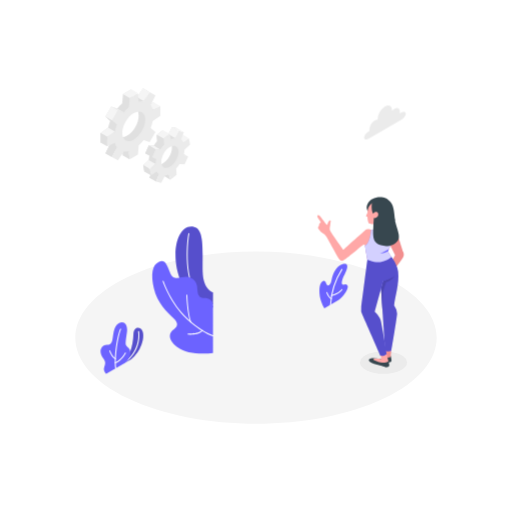
t = 0.00 s
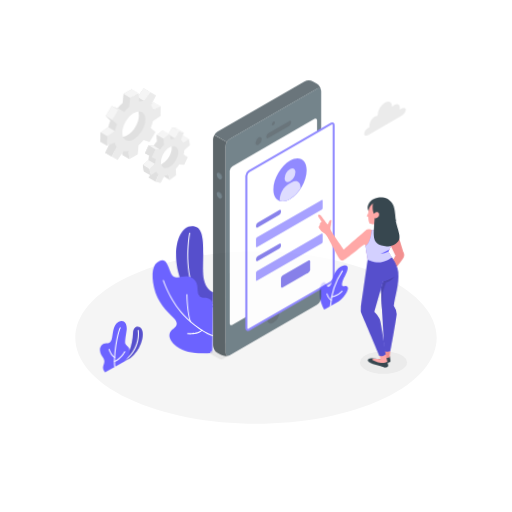
t = 0.56 s
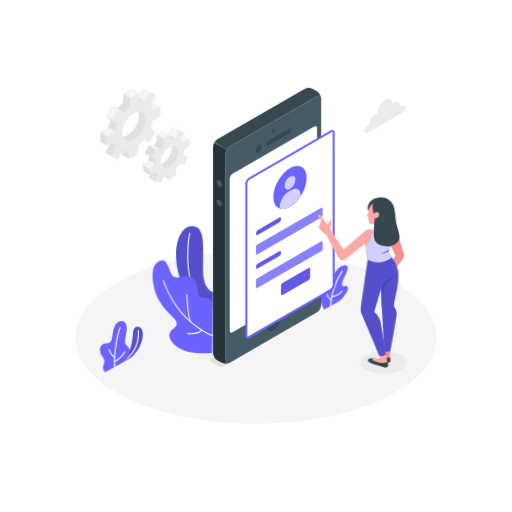
t = 0.94 s
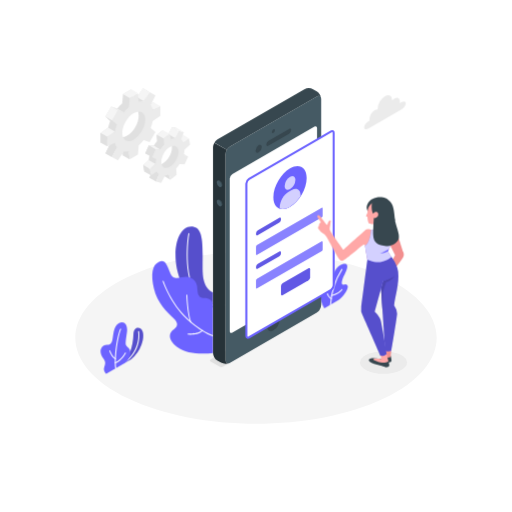
t = 1.50 s
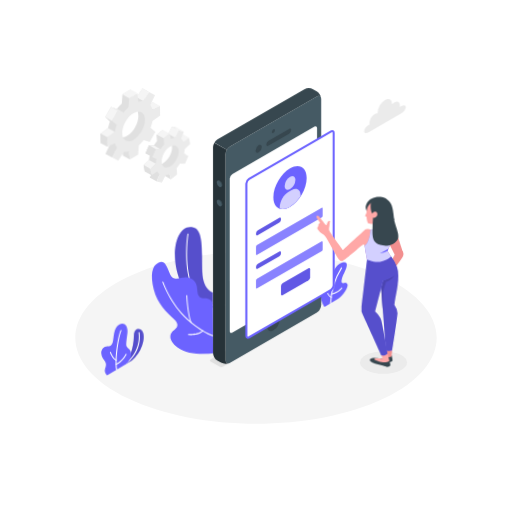
t = 2.06 s
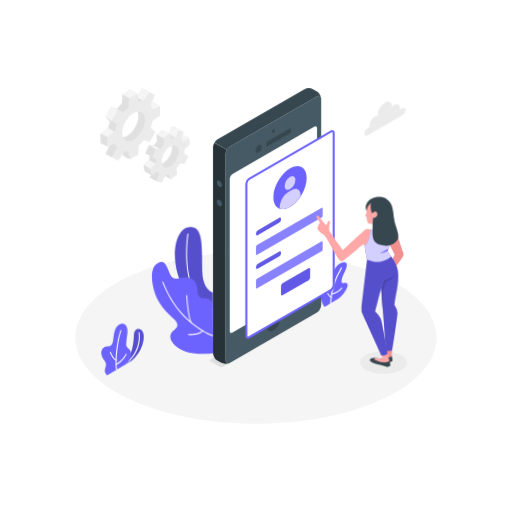
t = 2.44 s

The animated SVG that drew these frames (rendered in a browser with its animation timeline set to each time). Animation: 3 CSS @keyframes rules; one cycle of 3.00 s, repeats indefinitely.

<svg class="animated" id="freepik_stories-mobile-login" xmlns="http://www.w3.org/2000/svg" viewBox="0 0 500 500" version="1.1" xmlns:xlink="http://www.w3.org/1999/xlink" xmlns:svgjs="http://svgjs.com/svgjs"><style>svg#freepik_stories-mobile-login:not(.animated) .animable {opacity: 0;}svg#freepik_stories-mobile-login.animated #freepik--Plants--inject-63 {animation: 3s Infinite  linear wind;animation-delay: 0s;}svg#freepik_stories-mobile-login.animated #freepik--Gear--inject-63 {animation: 3s Infinite  linear wind;animation-delay: 0s;}svg#freepik_stories-mobile-login.animated #freepik--Device--inject-63 {animation: 1s 1 forwards ease-out slideDown;animation-delay: 0s;}svg#freepik_stories-mobile-login.animated #freepik--Character--inject-63 {animation: 3s Infinite  linear wind;animation-delay: 0s;}svg#freepik_stories-mobile-login.animated #freepik--Cloud--inject-63 {animation: 3s Infinite  linear floating;animation-delay: 0s;}            @keyframes wind {                0% {                    transform: rotate( 0deg );                }                25% {                    transform: rotate( 1deg );                }                75% {                    transform: rotate( -1deg );                }            }                    @keyframes slideDown {                0% {                    opacity: 0;                    transform: translateY(-30px);                }                100% {                    opacity: 1;                    transform: translateY(0);                }            }                    @keyframes floating {                0% {                    opacity: 1;                    transform: translateY(0px);                }                50% {                    transform: translateY(-10px);                }                100% {                    opacity: 1;                    transform: translateY(0px);                }            }        </style><g id="freepik--Floor--inject-63" class="animable" style="transform-origin: 250px 329.777px;"><path d="M125.23,389.24c68.91,32.84,180.63,32.85,249.54,0s68.9-86.09,0-118.93-180.63-32.84-249.54,0S56.33,356.4,125.23,389.24Z" style="fill: rgb(245, 245, 245); transform-origin: 250px 329.777px;" id="elt2bax7u9z9" class="animable"></path></g><g id="freepik--Shadow--inject-63" class="animable" style="transform-origin: 374.53px 354.02px;"><ellipse cx="374.53" cy="354.02" rx="22.98" ry="10.95" style="fill: rgb(235, 235, 235); transform-origin: 374.53px 354.02px;" id="elnsli7dobj49" class="animable"></ellipse></g><g id="freepik--Plants--inject-63" class="animable" style="transform-origin: 218.959px 293.123px;"><path d="M120,355.59l8.13-4.69a32.54,32.54,0,0,0,10-14.07c2.51-6.92,2.16-12.18.36-14.82-2.21-3.25-7.94-2.68-8.17,4.16C129.84,339.65,125.91,349,120,355.59Z" style="fill: rgb(108, 99, 255); transform-origin: 129.963px 337.842px;" id="elv88a9i8eahs" class="animable"></path><g id="el2g74lngsu9g"><path d="M120,355.59l8.13-4.69a32.54,32.54,0,0,0,10-14.07c2.51-6.92,2.16-12.18.36-14.82-2.21-3.25-7.94-2.68-8.17,4.16C129.84,339.65,125.91,349,120,355.59Z" style="opacity: 0.2; transform-origin: 129.963px 337.842px;" class="animable"></path></g><path d="M120,356.09a.5.5,0,0,1-.28-.91c18.8-13,15.16-31.13,15.12-31.31a.5.5,0,1,1,1-.21c0,.19,3.84,18.94-15.52,32.34A.52.52,0,0,1,120,356.09Z" style="fill: rgb(255, 255, 255); transform-origin: 127.828px 339.672px;" id="elvrlzvv44k7g" class="animable"></path><path d="M103.71,365s-2.83-2.3-2.15-5.42,2.51-5.36-.62-9.38-4-9.38-.26-12.28c2.85-2.25,7.3.93,8.9-5,1.18-4.34.78-13.95,6.31-17.15s9,1.62,8.13,8.14c-.76,5.83-1.84,11.44-1,13,1.62,3,4.39,2.59,4.26,8.07-.11,5.1-4.94,9.32-4.94,9.32Z" style="fill: rgb(108, 99, 255); transform-origin: 112.75px 339.878px;" id="el3biyp29uypj" class="animable"></path><path d="M113,360.11a.51.51,0,0,1-.5-.44c-1.43-11.85,2-32.31,4.8-38.39A.5.5,0,0,1,118,321a.49.49,0,0,1,.24.66c-2.77,6-6.08,26.52-4.71,37.85a.5.5,0,0,1-.44.55Z" style="fill: rgb(255, 255, 255); transform-origin: 115.227px 340.527px;" id="el3l0ckard4s5" class="animable"></path><path d="M112.73,350.88a.42.42,0,0,1-.22-.05c-3.47-1.69-5.67-7.72-5.76-8a.5.5,0,1,1,.94-.34c0,.06,2.15,5.9,5.26,7.41a.5.5,0,0,1-.22.95Z" style="fill: rgb(255, 255, 255); transform-origin: 109.974px 346.514px;" id="elv0n16sc767g" class="animable"></path><path d="M112.67,354.88a.49.49,0,0,1-.46-.32.5.5,0,0,1,.27-.65c5.84-2.34,9.48-9.29,9.52-9.37a.5.5,0,0,1,.89.46c-.16.3-3.85,7.36-10,9.84A.43.43,0,0,1,112.67,354.88Z" style="fill: rgb(255, 255, 255); transform-origin: 117.559px 349.575px;" id="elhw0ebcj9209" class="animable"></path><path d="M316.8,301.08S312.43,294,312,286.31s1.26-10.89,3.58-11.81,2.5,1.91,3.69,3.58,3.62.72,4.52-4.49,4.18-14,11-15.71c7.5-1.86,3.48,6.94,1.59,10.37s-3.35,8.11-2.11,9.38,3.17-1.08,5,1.1c2.23,2.63-4.7,12.1-8.68,14.39Z" style="fill: rgb(108, 99, 255); transform-origin: 325.818px 279.352px;" id="elobnhz83yc4i" class="animable"></path><path d="M322.79,298.11h0a.5.5,0,0,1-.48-.52,72,72,0,0,1,11.2-34.8.49.49,0,0,1,.7-.11.5.5,0,0,1,.11.69,71.08,71.08,0,0,0-11,34.27A.5.5,0,0,1,322.79,298.11Z" style="fill: rgb(255, 255, 255); transform-origin: 328.361px 280.345px;" id="el8n1i1m9xlk9" class="animable"></path><path d="M323.36,292.2a.53.53,0,0,1-.24-.06c-2.8-1.55-4.35-6.15-4.41-6.34a.5.5,0,0,1,.31-.64.5.5,0,0,1,.63.32s1.5,4.43,4,5.78a.51.51,0,0,1,.19.68A.49.49,0,0,1,323.36,292.2Z" style="fill: rgb(255, 255, 255); transform-origin: 321.291px 288.669px;" id="elc7xj7s3f5mj" class="animable"></path><path d="M323.85,289.17a.5.5,0,0,1-.48-.38.49.49,0,0,1,.36-.6c7.22-1.83,9.72-5.61,9.74-5.65a.5.5,0,0,1,.85.54c-.11.17-2.71,4.14-10.34,6.08Z" style="fill: rgb(255, 255, 255); transform-origin: 328.876px 285.739px;" id="elefijlluf5n5" class="animable"></path><path d="M208,285.54s-9.59-2.34-10.09-20.3c-.53-19.38,2.35-42-9-43.83s-17.65,12-17.51,28.15c.13,14.14,5.83,44.84,36.56,50.86Z" style="fill: rgb(108, 99, 255); transform-origin: 189.699px 260.833px;" id="elwhgp7g65kva" class="animable"></path><g id="elwle8gr3w5qq"><path d="M208,285.54s-9.59-2.34-10.09-20.3c-.53-19.38,2.35-42-9-43.83s-17.65,12-17.51,28.15c.13,14.14,5.83,44.84,36.56,50.86Z" style="opacity: 0.2; transform-origin: 189.699px 260.833px;" class="animable"></path></g><path d="M208,298.58h-.09c-6.91-1.26-12.54-5.07-16.73-11.31-12.42-18.53-8.51-53.13-7.22-59.17a.51.51,0,0,1,.59-.39.52.52,0,0,1,.39.6c-1.27,6-5.16,40.16,7.07,58.4a24.12,24.12,0,0,0,16.08,10.88.5.5,0,0,1,.4.59A.49.49,0,0,1,208,298.58Z" style="fill: rgb(255, 255, 255); transform-origin: 195.424px 263.141px;" id="elz35n6q7l1v" class="animable"></path><path d="M208,344.67c-9.91,1.34-26,1.32-35.29-6s-7.35-13.62-3.78-16.25,6.67-5.63.53-11.47-16-15.22-19.2-29.29-1.62-22.87,4.66-25.8c6.09-2.84,7.7,1.68,11.43,11s12.12,1.33,19.3,4.24,6.89,8.67,7.34,13.62,2.82,6.32,6.89,6.32,8.12,2.34,8.12,7Z" style="fill: rgb(108, 99, 255); transform-origin: 178.325px 300.184px;" id="elwt2e6w3qjbh" class="animable"></path><path d="M208,328.33a.3.3,0,0,1-.13,0c-.43-.12-10.68-3.1-25.61-16.81-15.9-14.6-23.4-36.5-23.48-36.72a.51.51,0,0,1,.32-.63.5.5,0,0,1,.63.31c.07.22,7.5,21.88,23.21,36.3,14.72,13.53,25.09,16.56,25.2,16.59a.5.5,0,0,1,.34.62A.49.49,0,0,1,208,328.33Z" style="fill: rgb(255, 255, 255); transform-origin: 183.629px 301.241px;" id="el9vjg65wnrm" class="animable"></path><path d="M186.43,315a.48.48,0,0,1-.46-.32c-3.21-8.24-3.94-25.87-4-26.62a.51.51,0,0,1,.48-.52.53.53,0,0,1,.52.48c0,.18.75,18.21,3.9,26.3a.5.5,0,0,1-.29.65A.52.52,0,0,1,186.43,315Z" style="fill: rgb(255, 255, 255); transform-origin: 184.437px 301.27px;" id="eln4zi7ixk6vg" class="animable"></path><path d="M186.35,326.85a23.62,23.62,0,0,1-2.76-.14.5.5,0,1,1,.12-1c.09,0,9.4,1.06,13.67-3.29a.5.5,0,1,1,.71.7C195,326.31,189.61,326.85,186.35,326.85Z" style="fill: rgb(255, 255, 255); transform-origin: 190.703px 324.547px;" id="elirsh3qq2je" class="animable"></path></g><g id="freepik--Gear--inject-63" class="animable" style="transform-origin: 141.93px 132.29px;"><path d="M179.15,137.49l-1.08-6.23-5.56,3.66a7.71,7.71,0,0,0-2.11-2.57l2.66-7.2-5-1.11-3.66,7a13.63,13.63,0,0,0-3.81,1.24L159,127l-5.94,4.67.39,6.2a33.37,33.37,0,0,0-3.28,4.34l-4.9-.25-3.44,7.71,4.21,1.8a24.68,24.68,0,0,0-.83,4.88l-5.35,4.92,1.07,6.24,5.57-3.66a7.56,7.56,0,0,0,2.11,2.56L146,173.62l5,1.1,5.24-5.1c1.21-.19.91-2.47,2.23-3.12l1.59,5.26,5.93-4.66-.15-2.44c1.2-1.34,5.74-4.29,6.72-5.83l1.23-2,3.44-7.71-1.6-2.9-1.78-3.78ZM161,158c-4.56,3.58-6,4.37-6.77-.42s1.84-12.07,6.4-15.66,6.3-3.84,7.12.94S165.57,154.46,161,158Z" style="fill: rgb(224, 224, 224); transform-origin: 159.505px 149.38px;" id="els0qyhw714eq" class="animable"></path><polygon points="168.1 124.04 174.59 127.78 170.93 134.76 164.44 131.02 168.1 124.04" style="fill: rgb(245, 245, 245); transform-origin: 169.515px 129.4px;" id="elcrezrelbztu" class="animable"></polygon><polygon points="184.56 135 179 138.66 172.51 134.92 178.07 131.26 184.56 135" style="fill: rgb(245, 245, 245); transform-origin: 178.535px 134.96px;" id="elvcivncl718s" class="animable"></polygon><polygon points="183.67 152.83 179.46 151.04 172.97 147.3 177.18 149.09 183.67 152.83" style="fill: rgb(224, 224, 224); transform-origin: 178.32px 150.065px;" id="elianqzijrt1" class="animable"></polygon><polygon points="145.99 173.62 152.48 177.35 155.14 170.15 148.65 166.41 145.99 173.62" style="fill: rgb(224, 224, 224); transform-origin: 150.565px 171.88px;" id="elaevuspze06m" class="animable"></polygon><polygon points="166.49 175.5 160.01 171.76 158.42 166.5 164.91 170.24 166.49 175.5" style="fill: rgb(224, 224, 224); transform-origin: 162.455px 171px;" id="elefliqrplxnf" class="animable"></polygon><path d="M185.63,141.23,184.56,135,179,138.66a7.74,7.74,0,0,0-2.12-2.57l2.66-7.2-4.95-1.11-3.67,7a13.63,13.63,0,0,0-3.81,1.24l-1.58-5.26-5.94,4.67.39,6.2A33.37,33.37,0,0,0,156.7,146l-4.91-.25-3.44,7.71,4.21,1.8a25.4,25.4,0,0,0-.83,4.89L146.39,165l1.07,6.24,5.56-3.66a7.7,7.7,0,0,0,2.12,2.56l-2.66,7.2,5,1.11,3.66-7a13.31,13.31,0,0,0,3.82-1.25l1.58,5.26,5.94-4.66-.39-6.2a33.37,33.37,0,0,0,3.28-4.34l4.91.24,3.44-7.71L179.45,151a24.81,24.81,0,0,0,.84-4.89ZM167.5,161.78c-4.55,3.58-8.91,2.61-9.74-2.17s2.2-11.57,6.76-15.15,8.91-2.6,9.74,2.18S172.06,158.2,167.5,161.78Z" style="fill: rgb(235, 235, 235); transform-origin: 166.01px 153.115px;" id="elly2ybr5xlne" class="animable"></path><polygon points="165.53 130.74 159.04 127 153.1 131.67 159.59 135.41 165.53 130.74" style="fill: rgb(245, 245, 245); transform-origin: 159.315px 131.205px;" id="elkwk1x4b6twg" class="animable"></polygon><polygon points="153.1 131.67 153.49 137.87 159.98 141.61 159.59 135.41 153.1 131.67" style="fill: rgb(224, 224, 224); transform-origin: 156.54px 136.64px;" id="elnbi8v6x1t6" class="animable"></polygon><polygon points="156.7 145.95 150.21 142.21 145.31 141.97 151.79 145.71 156.7 145.95" style="fill: rgb(245, 245, 245); transform-origin: 151.005px 143.96px;" id="elx4t5qgwb9qr" class="animable"></polygon><polygon points="145.31 141.97 141.87 149.67 148.35 153.41 151.79 145.71 145.31 141.97" style="fill: rgb(224, 224, 224); transform-origin: 146.83px 147.69px;" id="elc7qesgaez1d" class="animable"></polygon><polygon points="151.73 160.09 145.25 156.35 139.9 161.27 146.38 165.01 151.73 160.09" style="fill: rgb(245, 245, 245); transform-origin: 145.815px 160.68px;" id="el4um0rc0wor2" class="animable"></polygon><polygon points="147.46 171.25 140.97 167.51 139.9 161.27 146.38 165.01 147.46 171.25" style="fill: rgb(224, 224, 224); transform-origin: 143.68px 166.26px;" id="el68oghmhxc0v" class="animable"></polygon><polygon points="174.59 127.78 168.1 124.04 173.06 125.15 179.54 128.89 174.59 127.78" style="fill: rgb(245, 245, 245); transform-origin: 173.82px 126.465px;" id="elwy46rargky" class="animable"></polygon><path d="M150.09,109.21V99.9l-7.41,3.34a13.36,13.36,0,0,0-2-4.41l4.67-9.41-5.7-3.29-5.82,8.75a13.21,13.21,0,0,0-4.82.47l-.82-8.09-8.06,4.66-.81,9a39.68,39.68,0,0,0-4.82,5.1l-5.82-2-5.7,9.88,4.66,4a40.21,40.21,0,0,0-2,6.72l-7.41,5.21v9.32l7.41-3.34a13.36,13.36,0,0,0,2,4.41L103,149.64l5.7,3.29,5.82-8.75a13.23,13.23,0,0,0,4.82-.47l.81,8.09,8.06-4.66.82-9a15.2,15.2,0,0,0,6.46-4.54l4.18,1.47,5.7-9.87-3.5-3a20.81,20.81,0,0,0,.83-7.73Zm-25.93,23.26c-6.18,3.57-10,1-10-6.11s5.11-15.9,11.3-19.47,9.93-1,9.93,6.17S130.35,128.89,124.16,132.47Z" style="fill: rgb(224, 224, 224); transform-origin: 124.16px 119.53px;" id="elznum34zwyw" class="animable"></path><polygon points="146.13 89.86 139.65 86.13 133.83 94.88 140.31 98.62 146.13 89.86" style="fill: rgb(245, 245, 245); transform-origin: 139.98px 92.375px;" id="elb7fze7d4sfe" class="animable"></polygon><polygon points="156.58 103.64 150.09 99.9 142.68 103.24 149.17 106.98 156.58 103.64" style="fill: rgb(245, 245, 245); transform-origin: 149.63px 103.44px;" id="el5b0hbt77zzs" class="animable"></polygon><polygon points="126.61 155.54 120.13 151.8 119.32 143.71 125.8 147.45 126.61 155.54" style="fill: rgb(224, 224, 224); transform-origin: 122.965px 149.625px;" id="el4hfz2ue8ydh" class="animable"></polygon><polygon points="102.97 149.64 109.46 153.38 114.13 143.97 107.64 140.23 102.97 149.64" style="fill: rgb(224, 224, 224); transform-origin: 108.55px 146.805px;" id="el0zqghdkxb51m" class="animable"></polygon><path d="M156.58,113v-9.31L149.17,107a13.17,13.17,0,0,0-2-4.41l4.67-9.41-5.7-3.3-5.82,8.76a13,13,0,0,0-4.82.47L134.68,91l-8.06,4.66-.82,9a40.38,40.38,0,0,0-4.82,5.1l-5.82-2-5.7,9.88,4.67,4a39.29,39.29,0,0,0-2,6.72l-7.41,5.21v9.32l7.41-3.34a13.16,13.16,0,0,0,2,4.41l-4.67,9.41,5.7,3.29,5.82-8.75a13.21,13.21,0,0,0,4.82-.47l.82,8.09,8.06-4.66.81-9a39.68,39.68,0,0,0,4.82-5.1l5.82,2,5.7-9.87-4.67-4a39.34,39.34,0,0,0,2-6.72Zm-25.93,23.26c-6.19,3.57-11.21.67-11.21-6.47s5-15.83,11.21-19.41,11.2-.67,11.2,6.47S136.83,132.63,130.65,136.21Z" style="fill: rgb(235, 235, 235); transform-origin: 130.65px 123.27px;" id="eldkxbrqxwsqk" class="animable"></path><polygon points="114.5 106.04 120.98 109.78 115.16 107.75 108.68 104 114.5 106.04" style="fill: rgb(240, 240, 240); transform-origin: 114.83px 106.89px;" id="el59t1wcjio8i" class="animable"></polygon><g id="elzjr1skhod2n"><rect x="103.37" y="107.07" width="11.41" height="7.49" style="fill: rgb(245, 245, 245); transform-origin: 109.075px 110.815px; transform: rotate(-60.02deg);" class="animable"></rect></g><polygon points="102.97 113.88 109.46 117.62 114.13 121.64 107.64 117.91 102.97 113.88" style="fill: rgb(224, 224, 224); transform-origin: 108.55px 117.76px;" id="eldqqe3xjzczf" class="animable"></polygon><polygon points="105.64 124.63 112.13 128.37 104.72 133.58 98.23 129.84 105.64 124.63" style="fill: rgb(245, 245, 245); transform-origin: 105.18px 129.105px;" id="elnvbv5bfsfr" class="animable"></polygon><polygon points="98.23 129.84 104.72 133.58 104.72 142.9 98.23 139.16 98.23 129.84" style="fill: rgb(224, 224, 224); transform-origin: 101.475px 136.37px;" id="elwjod3yycjz" class="animable"></polygon><polygon points="134.68 91 128.19 87.26 120.13 91.92 126.61 95.66 134.68 91" style="fill: rgb(245, 245, 245); transform-origin: 127.405px 91.46px;" id="elt3ox53m9sug" class="animable"></polygon></g><g id="freepik--Device--inject-63" class="animable animator-active" style="transform-origin: 265.916px 222.301px;"><path d="M217.88,358.05l94-54.28a1.06,1.06,0,0,0,0-2l-8.69-5a3.86,3.86,0,0,0-3.47,0L205.69,351a1.06,1.06,0,0,0,0,2l8.72,5A3.86,3.86,0,0,0,217.88,358.05Z" style="fill: rgb(224, 224, 224); transform-origin: 258.785px 327.398px;" id="elduju7ehrk5r" class="animable"></path><path d="M309.3,94.2l-84.76,48.94a9.58,9.58,0,0,0-4.33,7.5V351.71c0,2.76,1.94,3.88,4.33,2.5l84.76-48.94a9.55,9.55,0,0,0,4.33-7.5V96.7C313.63,93.94,311.7,92.82,309.3,94.2Z" style="fill: rgb(69, 90, 100); transform-origin: 266.92px 224.205px;" id="elho23wp5cwgj" class="animable"></path><path d="M224.54,143.14,309.3,94.2c2.14-1.24,3.91-.47,4.27,1.68a9.68,9.68,0,0,0-4.27-6.68l-3.52-2a9.57,9.57,0,0,0-8.66,0L212.35,136.1a8.91,8.91,0,0,0-3.06,3.23l12.19,7A8.75,8.75,0,0,1,224.54,143.14Z" style="fill: rgb(55, 71, 79); transform-origin: 261.43px 116.247px;" id="el8r441d3929d" class="animable"></path><path d="M208,344.67a9.58,9.58,0,0,0,4.33,7.5l3.53,2a9.7,9.7,0,0,0,7.92.34c-2,.78-3.59-.37-3.59-2.84V150.64a8.8,8.8,0,0,1,1.27-4.27l-12.19-7A8.91,8.91,0,0,0,208,143.6Z" style="fill: rgb(38, 50, 56); transform-origin: 215.89px 247.282px;" id="elwuhom3jfhw" class="animable"></path><path d="M226.87,169.93,307,123.68c1.44-.82,2.6-.15,2.6,1.5V274a5.73,5.73,0,0,1-2.6,4.5l-80.1,46.25c-1.44.83-2.6.16-2.6-1.5V174.43A5.74,5.74,0,0,1,226.87,169.93Z" style="fill: rgb(255, 255, 255); transform-origin: 266.95px 224.218px;" id="elv0fgbpbb7ip" class="animable"></path><path d="M266.92,126.29a3.38,3.38,0,0,0-1.52,2.64c0,1,.68,1.37,1.52.88a3.35,3.35,0,0,0,1.52-2.64C268.44,126.2,267.76,125.81,266.92,126.29Z" style="fill: rgb(55, 71, 79); transform-origin: 266.92px 128.055px;" id="eld7lpa87s2s6" class="animable"></path><path d="M266.92,308.74a13.3,13.3,0,0,0-6,10.42c0,3.83,2.69,5.39,6,3.47a13.31,13.31,0,0,0,6-10.42C272.94,308.38,270.24,306.82,266.92,308.74Z" style="fill: rgb(55, 71, 79); transform-origin: 266.92px 315.685px;" id="eltuijprz86in" class="animable"></path><path d="M252.53,141.77a6.73,6.73,0,0,0-3,5.28c0,1.94,1.36,2.73,3,1.76a6.73,6.73,0,0,0,3.05-5.28C255.58,141.59,254.22,140.8,252.53,141.77Z" style="fill: rgb(55, 71, 79); transform-origin: 252.555px 145.29px;" id="elknod9w8x7a" class="animable"></path><path d="M260,141.11c0,1.3,1,1.79,2.17,1.1l20-11.57a4.64,4.64,0,0,0,2.17-3.6c0-1.29-1-1.78-2.17-1.09l-20,11.57A4.64,4.64,0,0,0,260,141.11Z" style="fill: rgb(55, 71, 79); transform-origin: 272.17px 134.08px;" id="elxvy7dlyfbnb" class="animable"></path><path d="M214.76,176.37a5.39,5.39,0,0,1,2.44,4.22c0,1.56-1.09,2.19-2.44,1.41a5.4,5.4,0,0,1-2.43-4.22C212.33,176.23,213.42,175.6,214.76,176.37Z" style="fill: rgb(55, 71, 79); transform-origin: 214.765px 179.188px;" id="elbnuixwpph4c" class="animable"></path><path d="M214.76,195.15a5.39,5.39,0,0,1,2.44,4.22c0,1.55-1.09,2.18-2.44,1.41a5.4,5.4,0,0,1-2.43-4.22C212.33,195,213.42,194.37,214.76,195.15Z" style="fill: rgb(55, 71, 79); transform-origin: 214.765px 197.962px;" id="eluuk00ww0fzl" class="animable"></path><path d="M214,176.75a5.39,5.39,0,0,1,2.44,4.22c0,1.55-1.09,2.18-2.44,1.41a5.39,5.39,0,0,1-2.44-4.22C211.57,176.6,212.66,176,214,176.75Z" style="fill: rgb(69, 90, 100); transform-origin: 214px 179.568px;" id="el381wrg9jnk9" class="animable"></path><path d="M214,195.52a5.39,5.39,0,0,1,2.44,4.23c0,1.55-1.09,2.18-2.44,1.4a5.36,5.36,0,0,1-2.44-4.22C211.57,195.38,212.66,194.75,214,195.52Z" style="fill: rgb(69, 90, 100); transform-origin: 214px 198.338px;" id="elhhh49ej0hsa" class="animable"></path><path d="M325.82,129.89c0-1.66-1.16-2.33-2.6-1.5l-9.59,5.53-70.51,40.72a5.73,5.73,0,0,0-2.6,4.5V327.92c0,1.66,1.16,2.33,2.6,1.5l70.54-40.73,9.56-5.52a5.73,5.73,0,0,0,2.6-4.5Z" style="fill: rgb(255, 255, 255); transform-origin: 283.17px 228.905px;" id="elldvzcv28zfn" class="animable"></path><path d="M326.82,129.89a2.57,2.57,0,0,0-4.1-2.37l-9.15,5.29h0l-70.95,41a6.66,6.66,0,0,0-3.1,5.37V327.92a2.77,2.77,0,0,0,1.26,2.55,2.29,2.29,0,0,0,1.18.31,3.42,3.42,0,0,0,1.66-.49l71-41h0l9.13-5.27a6.75,6.75,0,0,0,3.1-5.37ZM313.59,287.58l0,0-.82.48h0l-70.11,40.48a1,1,0,0,1-.84.18c-.13-.08-.26-.36-.26-.82V179.14a4.81,4.81,0,0,1,2.1-3.64L313.7,135h0l10-5.79a1,1,0,0,1,.84-.18c.13.08.26.36.26.82V278.67a4.81,4.81,0,0,1-2.1,3.64l-9.13,5.27Z" style="fill: rgb(108, 99, 255); transform-origin: 283.181px 228.89px;" id="elir97bduz3e" class="animable"></path><path d="M283.17,164.46c9-5.18,16.25-1,16.25,9.39s-7.28,23-16.25,28.14-16.25,1-16.25-9.38S274.2,169.65,283.17,164.46Z" style="fill: rgb(108, 99, 255); transform-origin: 283.17px 183.216px;" id="ele9imx0pvy2" class="animable"></path><path d="M283.17,172.62c2.91-1.68,5.27-.32,5.27,3a11.65,11.65,0,0,1-5.27,9.13c-2.91,1.68-5.27.32-5.27-3A11.65,11.65,0,0,1,283.17,172.62Z" style="fill: rgb(108, 99, 255); transform-origin: 283.17px 178.685px;" id="elvlers9yrkfp" class="animable"></path><path d="M293.44,190.54c0-5.52-3.87-7.76-8.66-5l-3,1.73c-4.78,2.76-8.66,9.48-8.66,15v1.49c2.77.91,6.25.42,10-1.77a32,32,0,0,0,10.27-10.17Z" style="fill: rgb(108, 99, 255); transform-origin: 283.28px 194.276px;" id="elfxeqcy10nzd" class="animable"></path><g id="elgvrtzcnayx9"><path d="M283.17,172.62c2.91-1.68,5.27-.32,5.27,3a11.65,11.65,0,0,1-5.27,9.13c-2.91,1.68-5.27.32-5.27-3A11.65,11.65,0,0,1,283.17,172.62Z" style="fill: rgb(255, 255, 255); opacity: 0.7; transform-origin: 283.17px 178.685px;" class="animable"></path></g><g id="el7yhpm1pj3ax"><path d="M293.44,190.54c0-5.52-3.87-7.76-8.66-5l-3,1.73c-4.78,2.76-8.66,9.48-8.66,15v1.49c2.77.91,6.25.42,10-1.77a32,32,0,0,0,10.27-10.17Z" style="fill: rgb(255, 255, 255); opacity: 0.7; transform-origin: 283.28px 194.276px;" class="animable"></path></g><path d="M251.73,224.84l20.91-12.07c1-.55,1.73-.11,1.73,1v.69a3.82,3.82,0,0,1-1.73,3l-20.91,12.07c-.95.55-1.73.1-1.73-1v-.69A3.83,3.83,0,0,1,251.73,224.84Z" style="fill: rgb(108, 99, 255); transform-origin: 262.185px 221.149px;" id="el113dodqr203" class="animable"></path><g id="elnrywigkta"><path d="M251.73,224.84l20.91-12.07c1-.55,1.73-.11,1.73,1v.69a3.82,3.82,0,0,1-1.73,3l-20.91,12.07c-.95.55-1.73.1-1.73-1v-.69A3.83,3.83,0,0,1,251.73,224.84Z" style="opacity: 0.1; transform-origin: 262.185px 221.149px;" class="animable"></path></g><path d="M250.87,239.41l63.26-36.52c.47-.28.86-.06.86.5v7.38a1.94,1.94,0,0,1-.86,1.5l-63.26,36.52c-.48.28-.87.05-.87-.5v-7.38A1.92,1.92,0,0,1,250.87,239.41Z" style="fill: rgb(108, 99, 255); transform-origin: 282.495px 225.839px;" id="elgzmc6v6jyup" class="animable"></path><g id="el87b51nxma4w"><path d="M250.87,239.41l63.26-36.52c.47-.28.86-.06.86.5v7.38a1.94,1.94,0,0,1-.86,1.5l-63.26,36.52c-.48.28-.87.05-.87-.5v-7.38A1.92,1.92,0,0,1,250.87,239.41Z" style="fill: rgb(255, 255, 255); opacity: 0.2; transform-origin: 282.495px 225.839px;" class="animable"></path></g><path d="M251.73,257.67l20.91-12.07c1-.55,1.73-.1,1.73,1v.69a3.81,3.81,0,0,1-1.73,3l-20.91,12.07c-.95.56-1.73.11-1.73-1v-.69A3.85,3.85,0,0,1,251.73,257.67Z" style="fill: rgb(108, 99, 255); transform-origin: 262.185px 253.983px;" id="elkvbv7h9si2" class="animable"></path><g id="el7gqfjcsevrn"><path d="M251.73,257.67l20.91-12.07c1-.55,1.73-.1,1.73,1v.69a3.81,3.81,0,0,1-1.73,3l-20.91,12.07c-.95.56-1.73.11-1.73-1v-.69A3.85,3.85,0,0,1,251.73,257.67Z" style="opacity: 0.1; transform-origin: 262.185px 253.983px;" class="animable"></path></g><path d="M250.87,272.24l63.26-36.52c.47-.28.86-.05.86.5v7.38a1.94,1.94,0,0,1-.86,1.5l-63.26,36.52c-.48.28-.87.06-.87-.5v-7.38A1.92,1.92,0,0,1,250.87,272.24Z" style="fill: rgb(108, 99, 255); transform-origin: 282.495px 258.671px;" id="elx2841lf76p9" class="animable"></path><g id="el7ohc4ez9kx"><path d="M250.87,272.24l63.26-36.52c.47-.28.86-.05.86.5v7.38a1.94,1.94,0,0,1-.86,1.5l-63.26,36.52c-.48.28-.87.06-.87-.5v-7.38A1.92,1.92,0,0,1,250.87,272.24Z" style="fill: rgb(255, 255, 255); opacity: 0.2; transform-origin: 282.495px 258.671px;" class="animable"></path></g><path d="M276.1,276.43l25-14.41c1-.56,1.74-.11,1.74,1v7.72a3.82,3.82,0,0,1-1.74,3l-25,14.42c-1,.55-1.73.1-1.73-1v-7.73A3.86,3.86,0,0,1,276.1,276.43Z" style="fill: rgb(108, 99, 255); transform-origin: 288.605px 275.087px;" id="elxxggvgqe6fm" class="animable"></path><g id="el4qeh9f9uf7j"><path d="M276.1,276.43l25-14.41c1-.56,1.74-.11,1.74,1v7.72a3.82,3.82,0,0,1-1.74,3l-25,14.42c-1,.55-1.73.1-1.73-1v-7.73A3.86,3.86,0,0,1,276.1,276.43Z" style="opacity: 0.1; transform-origin: 288.605px 275.087px;" class="animable"></path></g></g><g id="freepik--Character--inject-63" class="animable" style="transform-origin: 352.14px 275.567px;"><path d="M335.3,243.85s-12.28-16.94-13-19c-.57-1.52,0-3.78.18-4.83s.34-3.39.52-4c.3-1.14-1.17-.91-2,.13s-1.11,3.12-1.54,3.46-3.7-4.43-5.41-6.63-2.78-3.54-3.83-2.72c-.75.59-.19,1.87,1.05,3.75a33.77,33.77,0,0,1,2,3.15c.19.41-.83.44-1.38,1.29-.43.66,0,1.73-.6,2.24a1.89,1.89,0,0,0-.48,2.47,16.34,16.34,0,0,0,4.23,4.48c1.84,1.27,2.58,1.72,3.67,3.45s10.87,19.4,11.53,20.46,1.93,3.22,3.86,3.28,17.73-13.54,18.54-14.22c2.6-2.17,3.43-2.48,3.87-.53a19.25,19.25,0,0,1,.34,2.1c.31,2.48,2,11.34,2,11.34s8,3.87,14.57,2,8.79-4.66,8.79-4.66l-3.29-5.36c.89-2.21,5-11.17,6.33-17.44l-20.6-3.33c-.42-.09-1.1-.26-2-.49-1.13-.3-4-1.29-6.17.61-7.08,6.17-21.16,19-21.16,19" style="fill: rgb(255, 168, 167); transform-origin: 347.566px 233.024px;" id="elctizqjcoxw" class="animable"></path><path d="M376.14,347.79l-3.69,5.13a12.26,12.26,0,0,0,5.36,1.15c3.31.12,4.22-1,4.34-1.22.56-1.2-.31-3.36-.55-5.22Z" style="fill: rgb(55, 71, 79); transform-origin: 377.392px 350.854px;" id="el5iu8q1k1m14" class="animable"></path><path d="M372.66,350.46s-4.48-.29-7.57-.67-5.54,1.12-4.82,2.39,2.43,2.33,5.09,3.22c2.27.77,5,1.32,7.36,2s4,1.57,5.37,1.09c1.53-.53,2.19-1.14,2.06-2.26a48.54,48.54,0,0,0-1.24-4.72Z" style="fill: rgb(55, 71, 79); transform-origin: 370.155px 354.178px;" id="elx5oh5jy6isc" class="animable"></path><path d="M382.15,342.64s-.56,4.66-.6,5.66-4.55,1.32-5.41-.51l-.14-5.7Z" style="fill: rgb(242, 143, 143); transform-origin: 379.075px 345.599px;" id="elzzoqkzj4l6" class="animable"></path><path d="M377.61,345.5l1.61,7.08s.15.86-3.53,1.41-9.46-1.93-10.45-2.43-1.1-1.51,2.52-1.31,4.9.21,4.9.21l-1.18-3.13Z" style="fill: rgb(255, 168, 167); transform-origin: 371.933px 349.785px;" id="eljn4bqq0z33b" class="animable"></path><path d="M385.19,228l2.55-.71s5.33,16.87,5.92,18.5,1.26,3.35.11,5.36c-1.37,2.39-8.58,12-8.58,12l-4.58-4.48,5.2-9.52-4.6-9.3Z" style="fill: rgb(242, 143, 143); transform-origin: 387.504px 245.22px;" id="elvftnjwth4wo" class="animable"></path><path d="M359,206.09a7.52,7.52,0,0,1,.11-7.27c2.54-4.71,8.2-7,14.94-6.13,3.12.41,6.8,3,8.81,6.87,2.22,4.29,2.43,12.93,3,16.2Z" style="fill: rgb(55, 71, 79); transform-origin: 371.989px 204.134px;" id="el9lraf0o4os7" class="animable"></path><path d="M358.82,207.94s-1.6,3.05-1.32,3.33a4.19,4.19,0,0,0,1.34.5Z" style="fill: rgb(255, 168, 167); transform-origin: 358.154px 209.855px;" id="elvc4oh1rnaz" class="animable"></path><path d="M363.68,198.3c-1.74,1.13-4.74,3.21-4.87,10.06-.14,7,.86,9.31,1.9,10.12.7.55,4.81.27,6.57-.14s6.83-2.92,8.66-6.73c2.15-4.48,1.71-11-1.48-13A11.14,11.14,0,0,0,363.68,198.3Z" style="fill: rgb(255, 168, 167); transform-origin: 368.032px 207.923px;" id="elxyrdfdn2bnn" class="animable"></path><path d="M382.15,250.82c3.08,4.8,6,9,6.64,14.42,1.32,11.39-3,24.41-3.93,32.84a15.19,15.19,0,0,1,2.9,8.22c0,3.49-5.61,36.34-5.61,36.34s-4.08,1.24-6.15-.55l-3.85-60.43,2-7.36Z" style="fill: rgb(108, 99, 255); transform-origin: 380.594px 296.939px;" id="elgzdbbpcn19t" class="animable"></path><g id="eljx56h1iwc9"><path d="M382.15,250.82c3.08,4.8,6,9,6.64,14.42,1.32,11.39-3,24.41-3.93,32.84a15.19,15.19,0,0,1,2.9,8.22c0,3.49-5.61,36.34-5.61,36.34s-4.08,1.24-6.15-.55l-3.85-60.43,2-7.36Z" style="opacity: 0.2; transform-origin: 380.594px 296.939px;" class="animable"></path></g><path d="M372.15,281.66l2-7.36a49.13,49.13,0,0,0,11-4.37s-2.08,3.79-8.06,5.87L374,285.25l-.26,21.65Z" style="fill: rgb(108, 99, 255); transform-origin: 378.65px 288.415px;" id="elbg180ct8sy7" class="animable"></path><g id="elidkib4dtmp"><path d="M372.15,281.66l2-7.36a49.13,49.13,0,0,0,11-4.37s-2.08,3.79-8.06,5.87L374,285.25l-.26,21.65Z" style="opacity: 0.3; transform-origin: 378.65px 288.415px;" class="animable"></path></g><path d="M382.15,250.82c1.65,2.7,5.59,7.3,4.75,11.73-1,5.36-3.9,9.13-12.72,11.75l-8.28,30s4.31,4,5.63,7.87,6.08,33.35,6.08,33.35-1.48,2.41-6.13,1.83c0,0-16.21-37-17.35-39.41a12,12,0,0,1-1.37-8.05c.51-3.88,6-46.35,6-46.35Z" style="fill: rgb(108, 99, 255); transform-origin: 369.793px 299.13px;" id="elpd6wpzvkfc" class="animable"></path><g id="el45yua0h5ksc"><path d="M382.15,250.82c1.65,2.7,5.59,7.3,4.75,11.73-1,5.36-3.9,9.13-12.72,11.75l-8.28,30s4.31,4,5.63,7.87,6.08,33.35,6.08,33.35-1.48,2.41-6.13,1.83c0,0-16.21-37-17.35-39.41a12,12,0,0,1-1.37-8.05c.51-3.88,6-46.35,6-46.35Z" style="opacity: 0.2; transform-origin: 369.793px 299.13px;" class="animable"></path></g><path d="M385.19,228l-20.6-3.33c-.42-.09-1.1-.26-2-.49h0s-.88,12.92-6.17,15.88h0c.13.62.24,1.31.34,2.1.31,2.48,2,11.34,2,11.34s8,3.87,14.57,2,8.79-4.66,8.79-4.66l-3.29-5.36C379.75,243.25,383.89,234.29,385.19,228Z" style="fill: rgb(108, 99, 255); transform-origin: 370.805px 240.095px;" id="elfjuv459ctff" class="animable"></path><g id="el37hiaerch22"><path d="M385.19,228l-20.6-3.33c-.42-.09-1.1-.26-2-.49h0s-.88,12.92-6.17,15.88h0c.13.62.24,1.31.34,2.1.31,2.48,2,11.34,2,11.34s8,3.87,14.57,2,8.79-4.66,8.79-4.66l-3.29-5.36C379.75,243.25,383.89,234.29,385.19,228Z" style="fill: rgb(255, 255, 255); opacity: 0.7; transform-origin: 370.805px 240.095px;" class="animable"></path></g><path d="M379.76,243.35a58.15,58.15,0,0,1-8.57,4.23,16.1,16.1,0,0,0,7.67-2.12Z" style="fill: rgb(108, 99, 255); transform-origin: 375.475px 245.465px;" id="elkntfn4y4vq" class="animable"></path><path d="M363.17,198.64s-1,6.5,1.36,10.32c0,0,.88-2.59,3.07-2.1s2.31,3.38.77,5a3.19,3.19,0,0,1-3.24,1s-.35,4.7-.54,8.64-1.23,12.53,3.2,16,15.55,4.69,20.76-2.59c2.9-4.05-.95-11.21-2.74-19.24-1.65-7.38-2.58-18.32-10.41-20.08S363.17,198.64,363.17,198.64Z" style="fill: rgb(55, 71, 79); transform-origin: 376.279px 217.728px;" id="elo6u25lo4u9" class="animable"></path></g><g id="freepik--Cloud--inject-63" class="animable" style="transform-origin: 375.91px 119.591px;"><path d="M391.9,109.83l-1.65,1a8.7,8.7,0,0,0,.23-1.79c0-3.35-2.35-4.7-5.25-3a9.26,9.26,0,0,0-2.33,2v0c0-4.5-3.16-6.33-7.06-4.08a15.61,15.61,0,0,0-7.06,12.23c0,.23,0,.45,0,.67a4.28,4.28,0,0,0-2.87.66,11.6,11.6,0,0,0-5.25,9.09,6.1,6.1,0,0,0,.13,1.26l-.88.51c-2.39,1.38-4.33,4.07-4.33,6s1.94,2.39,4.33,1l32-18.45c2.39-1.38,4.33-4.07,4.33-6S394.29,108.44,391.9,109.83Z" style="fill: rgb(235, 235, 235); transform-origin: 375.91px 119.591px;" id="el4v98edwdxoj" class="animable"></path></g><defs>     <filter id="active" height="200%">         <feMorphology in="SourceAlpha" result="DILATED" operator="dilate" radius="2"></feMorphology>                <feFlood flood-color="#32DFEC" flood-opacity="1" result="PINK"></feFlood>        <feComposite in="PINK" in2="DILATED" operator="in" result="OUTLINE"></feComposite>        <feMerge>            <feMergeNode in="OUTLINE"></feMergeNode>            <feMergeNode in="SourceGraphic"></feMergeNode>        </feMerge>    </filter>    <filter id="hover" height="200%">        <feMorphology in="SourceAlpha" result="DILATED" operator="dilate" radius="2"></feMorphology>                <feFlood flood-color="#ff0000" flood-opacity="0.5" result="PINK"></feFlood>        <feComposite in="PINK" in2="DILATED" operator="in" result="OUTLINE"></feComposite>        <feMerge>            <feMergeNode in="OUTLINE"></feMergeNode>            <feMergeNode in="SourceGraphic"></feMergeNode>        </feMerge>            <feColorMatrix type="matrix" values="0   0   0   0   0                0   1   0   0   0                0   0   0   0   0                0   0   0   1   0 "></feColorMatrix>    </filter></defs></svg>
